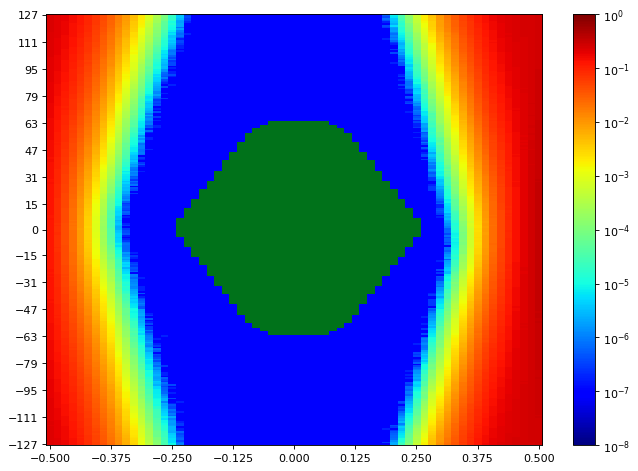

Source data for this figure (header and first rows):
SW Version, 2020.2.2
Date and Time Started, 2022-Jun-08 19:16:34
Date and Time Ended, 2022-Jun-08 19:17:14
Scan Name, Scan 96
Link Settings, 
Reset RX After Applying Settings, false
Open Area, 8544
Horizontal Opening, 41
Horizontal Percentage, 63.08
Vertical Opening, 255
Vertical Percentage, 100
Dwell, BER
Dwell BER, 1e-5
Dwell Time, 0
Horizontal Increment, 1
Horizontal Range, -0.500 UI to 0.500 UI
Vertical Increment, 1
Vertical Range, 100%
Misc Info, ELF Version: 0x0009 SVN: 16356
Scan Start
2d statistical, -32, -31, -30, -29, -28, -27, -26, -25, -24, -23, -22, -21, -20, -19, -18, -17, -16, -15, -14, -13, -12, -11, -10
127, 0.2278, 0.2079, 0.1837, 0.1534, 0.1243, 0.09377, 0.06983, 0.04655, 0.03066, 0.0176, 0.01047, 0.005257, 0.002308, 0.0008718, 0.0003488, 9.9279e-05, 2.72755e-05, 4.76844e-06, 5.72213e-07, 1.90738e-07, 9.53689e-08, 9.53689e-08, 9.53689e-08
126, 0.2279, 0.2082, 0.1838, 0.1505, 0.1224, 0.09366, 0.06833, 0.04556, 0.02855, 0.01663, 0.009762, 0.004822, 0.002279, 0.0008712, 0.0003208, 9.47967e-05, 2.30793e-05, 3.52865e-06, 2.86107e-07, 9.53689e-08, 9.53689e-08, 9.53689e-08, 9.53689e-08
125, 0.2276, 0.2037, 0.1821, 0.1484, 0.1215, 0.08852, 0.06501, 0.04454, 0.02814, 0.01571, 0.009648, 0.004616, 0.001943, 0.000786, 0.0002789, 9.54643e-05, 1.69757e-05, 3.91012e-06, 3.81476e-07, 9.53689e-08, 9.53689e-08, 9.53689e-08, 9.53689e-08
124, 0.2274, 0.2051, 0.1792, 0.1509, 0.1187, 0.09104, 0.06516, 0.04345, 0.02777, 0.01584, 0.009195, 0.00453, 0.00196, 0.000758, 0.0002375, 8.61181e-05, 2.05043e-05, 3.14717e-06, 2.86107e-07, 9.53689e-08, 9.53689e-08, 9.53689e-08, 9.53689e-08
123, 0.2253, 0.2046, 0.1794, 0.1461, 0.1188, 0.08862, 0.06323, 0.04235, 0.02707, 0.0151, 0.008779, 0.004344, 0.001898, 0.0007216, 0.0002282, 7.11452e-05, 1.68803e-05, 2.00275e-06, 2.86107e-07, 9.53689e-08, 9.53689e-08, 9.53689e-08, 9.53689e-08
122, 0.2246, 0.2027, 0.1772, 0.1456, 0.1159, 0.08776, 0.06375, 0.04145, 0.02609, 0.01487, 0.0083, 0.00387, 0.001884, 0.0006315, 0.0002229, 5.60769e-05, 1.13489e-05, 1.90738e-06, 1.90738e-07, 9.53689e-08, 9.53689e-08, 9.53689e-08, 9.53689e-08
121, 0.2247, 0.2025, 0.1719, 0.1427, 0.1157, 0.08943, 0.06156, 0.04114, 0.02583, 0.01366, 0.008113, 0.003671, 0.001773, 0.0005576, 0.0001712, 5.20714e-05, 1.3447e-05, 2.19348e-06, 9.53689e-08, 9.53689e-08, 9.53689e-08, 9.53689e-08, 9.53689e-08
120, 0.2221, 0.2002, 0.1772, 0.1426, 0.1114, 0.08515, 0.05861, 0.03975, 0.02524, 0.01353, 0.007797, 0.00362, 0.00157, 0.0005429, 0.0001683, 4.71122e-05, 1.02998e-05, 2.19348e-06, 9.53689e-08, 9.53689e-08, 9.53689e-08, 9.53689e-08, 9.53689e-08
119, 0.221, 0.2014, 0.1731, 0.1419, 0.1109, 0.08301, 0.05787, 0.03798, 0.02415, 0.01266, 0.007389, 0.003576, 0.001488, 0.0004805, 0.0001447, 4.2916e-05, 9.823e-06, 8.5832e-07, 9.53689e-08, 9.53689e-08, 9.53689e-08, 9.53689e-08, 9.53689e-08
118, 0.2232, 0.1994, 0.1723, 0.1408, 0.1095, 0.08342, 0.05682, 0.03726, 0.02339, 0.01237, 0.007204, 0.003245, 0.001246, 0.0004521, 0.0001438, 4.26299e-05, 9.44152e-06, 2.00275e-06, 9.53689e-08, 9.53689e-08, 9.53689e-08, 9.53689e-08, 9.53689e-08
117, 0.2208, 0.1985, 0.1724, 0.1396, 0.1097, 0.08143, 0.05558, 0.03722, 0.02347, 0.01218, 0.006346, 0.003185, 0.001176, 0.0004237, 0.0001292, 3.17578e-05, 7.62951e-06, 1.04906e-06, 9.53689e-08, 9.53689e-08, 9.53689e-08, 9.53689e-08, 9.53689e-08
116, 0.2197, 0.1967, 0.1686, 0.1375, 0.1077, 0.07926, 0.05337, 0.03589, 0.0215, 0.01166, 0.006342, 0.00263, 0.001165, 0.0004177, 0.0001361, 3.09949e-05, 4.67308e-06, 8.5832e-07, 9.53689e-08, 9.53689e-08, 9.53689e-08, 9.53689e-08, 9.53689e-08
115, 0.2201, 0.1958, 0.1668, 0.1365, 0.1026, 0.07672, 0.05301, 0.03442, 0.02072, 0.01131, 0.006252, 0.002636, 0.001126, 0.0003686, 0.0001134, 2.71801e-05, 6.19898e-06, 6.67582e-07, 1.90738e-07, 9.53689e-08, 9.53689e-08, 9.53689e-08, 9.53689e-08
114, 0.2181, 0.1919, 0.1653, 0.1349, 0.1013, 0.07629, 0.05139, 0.0336, 0.02054, 0.01112, 0.005806, 0.00255, 0.0009987, 0.0003396, 0.0001141, 2.21256e-05, 3.52865e-06, 8.5832e-07, 9.53689e-08, 9.53689e-08, 9.53689e-08, 9.53689e-08, 9.53689e-08
113, 0.2179, 0.1922, 0.1641, 0.1309, 0.1007, 0.07489, 0.05003, 0.03257, 0.02001, 0.01006, 0.005387, 0.002468, 0.0009788, 0.0002914, 9.24125e-05, 1.99321e-05, 3.62402e-06, 4.76844e-07, 9.53689e-08, 9.53689e-08, 9.53689e-08, 9.53689e-08, 9.53689e-08
112, 0.216, 0.191, 0.1629, 0.1317, 0.09769, 0.0719, 0.0502, 0.03221, 0.02, 0.009926, 0.005075, 0.002312, 0.0008764, 0.0002996, 9.24125e-05, 1.68803e-05, 4.2916e-06, 1.90738e-07, 9.53689e-08, 9.53689e-08, 9.53689e-08, 9.53689e-08, 9.53689e-08
111, 0.2176, 0.1895, 0.1618, 0.1302, 0.09678, 0.07247, 0.04877, 0.03088, 0.01868, 0.009608, 0.004847, 0.002182, 0.0008107, 0.0002765, 7.89654e-05, 1.45914e-05, 3.43328e-06, 3.81476e-07, 9.53689e-08, 9.53689e-08, 9.53689e-08, 9.53689e-08, 9.53689e-08
110, 0.2148, 0.187, 0.1591, 0.1278, 0.0957, 0.06905, 0.0469, 0.03011, 0.01885, 0.009213, 0.00466, 0.002059, 0.0007455, 0.000244, 6.82841e-05, 1.40192e-05, 4.19623e-06, 3.81476e-07, 9.53689e-08, 9.53689e-08, 9.53689e-08, 9.53689e-08, 9.53689e-08
109, 0.215, 0.188, 0.1574, 0.1248, 0.09548, 0.06875, 0.04655, 0.03024, 0.01836, 0.008738, 0.004399, 0.001955, 0.0006955, 0.0002369, 6.52323e-05, 1.37331e-05, 2.95644e-06, 2.86107e-07, 9.53689e-08, 9.53689e-08, 9.53689e-08, 9.53689e-08, 9.53689e-08
108, 0.2128, 0.1858, 0.1564, 0.1248, 0.09586, 0.067, 0.04535, 0.02893, 0.01692, 0.008322, 0.004337, 0.001756, 0.0006658, 0.000201, 5.35019e-05, 1.21118e-05, 2.38422e-06, 1.90738e-07, 9.53689e-08, 9.53689e-08, 9.53689e-08, 9.53689e-08, 9.53689e-08
107, 0.2109, 0.1843, 0.1562, 0.1214, 0.09263, 0.06648, 0.04392, 0.02827, 0.01684, 0.007825, 0.003951, 0.001655, 0.0005774, 0.0001846, 4.52049e-05, 9.72763e-06, 2.09812e-06, 1.90738e-07, 9.53689e-08, 9.53689e-08, 9.53689e-08, 9.53689e-08, 9.53689e-08
106, 0.209, 0.182, 0.1528, 0.1179, 0.09048, 0.06539, 0.04213, 0.02758, 0.01642, 0.007965, 0.003785, 0.00156, 0.000586, 0.0001741, 4.0341e-05, 9.63226e-06, 1.2398e-06, 9.53689e-08, 9.53689e-08, 9.53689e-08, 9.53689e-08, 9.53689e-08, 9.53689e-08
105, 0.21, 0.1813, 0.1524, 0.1176, 0.08807, 0.06584, 0.04234, 0.02652, 0.0151, 0.006991, 0.00368, 0.001423, 0.0005509, 0.0001528, 4.08179e-05, 6.67582e-06, 8.5832e-07, 1.90738e-07, 9.53689e-08, 9.53689e-08, 9.53689e-08, 9.53689e-08, 9.53689e-08
104, 0.2089, 0.181, 0.15, 0.1183, 0.08864, 0.06365, 0.04092, 0.0258, 0.01503, 0.007136, 0.00341, 0.001485, 0.0004737, 0.0001489, 3.32837e-05, 6.58045e-06, 9.53689e-07, 9.53689e-08, 9.53689e-08, 9.53689e-08, 9.53689e-08, 9.53689e-08, 9.53689e-08
103, 0.208, 0.18, 0.1475, 0.1152, 0.0844, 0.05961, 0.0392, 0.02431, 0.01429, 0.006681, 0.003066, 0.001279, 0.0004294, 0.00014, 2.5082e-05, 4.86381e-06, 9.53689e-07, 9.53689e-08, 9.53689e-08, 9.53689e-08, 9.53689e-08, 9.53689e-08, 9.53689e-08
102, 0.2057, 0.1775, 0.1446, 0.115, 0.08449, 0.05984, 0.03896, 0.02413, 0.01395, 0.006302, 0.003042, 0.001155, 0.0004233, 0.0001205, 2.69894e-05, 5.62676e-06, 5.72213e-07, 9.53689e-08, 9.53689e-08, 9.53689e-08, 9.53689e-08, 9.53689e-08, 9.53689e-08
101, 0.2043, 0.1753, 0.1447, 0.1095, 0.08182, 0.05934, 0.03768, 0.02325, 0.01303, 0.006193, 0.002803, 0.001112, 0.0003957, 0.000106, 2.38422e-05, 4.67308e-06, 3.81476e-07, 9.53689e-08, 9.53689e-08, 9.53689e-08, 9.53689e-08, 9.53689e-08, 9.53689e-08
100, 0.2035, 0.1742, 0.1456, 0.1099, 0.08184, 0.05716, 0.03714, 0.02175, 0.01256, 0.006022, 0.002765, 0.00114, 0.0003625, 9.25078e-05, 1.7834e-05, 2.86107e-06, 6.67582e-07, 9.53689e-08, 9.53689e-08, 9.53689e-08, 9.53689e-08, 9.53689e-08, 9.53689e-08
99, 0.204, 0.172, 0.1415, 0.1103, 0.0786, 0.05589, 0.03606, 0.02199, 0.01225, 0.005827, 0.002573, 0.001061, 0.0003407, 8.11589e-05, 1.66896e-05, 3.52865e-06, 2.86107e-07, 9.53689e-08, 9.53689e-08, 9.53689e-08, 9.53689e-08, 9.53689e-08, 9.53689e-08
98, 0.2031, 0.1702, 0.1394, 0.1066, 0.07832, 0.05624, 0.03536, 0.02122, 0.01177, 0.005576, 0.002411, 0.0009102, 0.0002992, 8.35431e-05, 1.35424e-05, 3.0518e-06, 3.81476e-07, 9.53689e-08, 9.53689e-08, 9.53689e-08, 9.53689e-08, 9.53689e-08, 9.53689e-08
97, 0.2003, 0.1698, 0.1413, 0.1073, 0.075, 0.05416, 0.03363, 0.0201, 0.01157, 0.005122, 0.002214, 0.0009143, 0.0002535, 7.87747e-05, 1.07767e-05, 2.38422e-06, 3.81476e-07, 9.53689e-08, 9.53689e-08, 9.53689e-08, 9.53689e-08, 9.53689e-08, 9.53689e-08
96, 0.2007, 0.1676, 0.1356, 0.1032, 0.07665, 0.05223, 0.03327, 0.01994, 0.01105, 0.004955, 0.002234, 0.0008824, 0.0002525, 6.09407e-05, 1.26841e-05, 3.14717e-06, 9.53689e-08, 9.53689e-08, 9.53689e-08, 9.53689e-08, 9.53689e-08, 9.53689e-08, 9.53689e-08
95, 0.2004, 0.1668, 0.1363, 0.103, 0.07169, 0.05133, 0.03206, 0.01919, 0.01031, 0.004613, 0.002046, 0.0008128, 0.0002244, 5.39788e-05, 1.30655e-05, 2.7657e-06, 1.90738e-07, 9.53689e-08, 9.53689e-08, 9.53689e-08, 9.53689e-08, 9.53689e-08, 9.53689e-08
94, 0.1984, 0.1684, 0.1335, 0.09956, 0.074, 0.05048, 0.03159, 0.0189, 0.009714, 0.004455, 0.001965, 0.0007615, 0.0002155, 5.66491e-05, 9.06004e-06, 1.5259e-06, 9.53689e-08, 9.53689e-08, 9.53689e-08, 9.53689e-08, 9.53689e-08, 9.53689e-08, 9.53689e-08
93, 0.1969, 0.1648, 0.1358, 0.09925, 0.0706, 0.04886, 0.03072, 0.01836, 0.009552, 0.004186, 0.001821, 0.000696, 0.0002143, 5.28344e-05, 8.5832e-06, 1.43053e-06, 1.90738e-07, 9.53689e-08, 9.53689e-08, 9.53689e-08, 9.53689e-08, 9.53689e-08, 9.53689e-08
92, 0.1952, 0.1628, 0.1314, 0.0982, 0.0699, 0.04763, 0.02998, 0.01755, 0.009242, 0.0041, 0.001673, 0.000637, 0.0001833, 4.68261e-05, 8.39246e-06, 6.67582e-07, 1.90738e-07, 9.53689e-08, 9.53689e-08, 9.53689e-08, 9.53689e-08, 9.53689e-08, 9.53689e-08
91, 0.1966, 0.1618, 0.1278, 0.09783, 0.06803, 0.04676, 0.02916, 0.01701, 0.008703, 0.003801, 0.001525, 0.0006175, 0.000158, 3.86244e-05, 5.34066e-06, 5.72213e-07, 3.81476e-07, 9.53689e-08, 9.53689e-08, 9.53689e-08, 9.53689e-08, 9.53689e-08, 9.53689e-08
90, 0.195, 0.1606, 0.1288, 0.0951, 0.06642, 0.04626, 0.02748, 0.01623, 0.008222, 0.003806, 0.001544, 0.0005491, 0.0001529, 3.10903e-05, 6.86656e-06, 4.76844e-07, 1.90738e-07, 9.53689e-08, 9.53689e-08, 9.53689e-08, 9.53689e-08, 9.53689e-08, 9.53689e-08
89, 0.1948, 0.1585, 0.1265, 0.09459, 0.06496, 0.04521, 0.02722, 0.01608, 0.007724, 0.003511, 0.00145, 0.0005441, 0.0001348, 3.02319e-05, 4.67308e-06, 9.53689e-07, 9.53689e-08, 9.53689e-08, 9.53689e-08, 9.53689e-08, 9.53689e-08, 9.53689e-08, 9.53689e-08
88, 0.1917, 0.1591, 0.1251, 0.09358, 0.06585, 0.04296, 0.02684, 0.0148, 0.00733, 0.003452, 0.001377, 0.0005036, 0.0001234, 2.60357e-05, 4.57771e-06, 3.81476e-07, 9.53689e-08, 9.53689e-08, 9.53689e-08, 9.53689e-08, 9.53689e-08, 9.53689e-08, 9.53689e-08
... 216 more rows
